Run: headless pygame with SDL's dummy video driver; simulated clock (each Clock.tick advances the game by its frame time, no real sleeping); random seed 0; keys injected as events and as key.get_pressed() state; no mouse input.
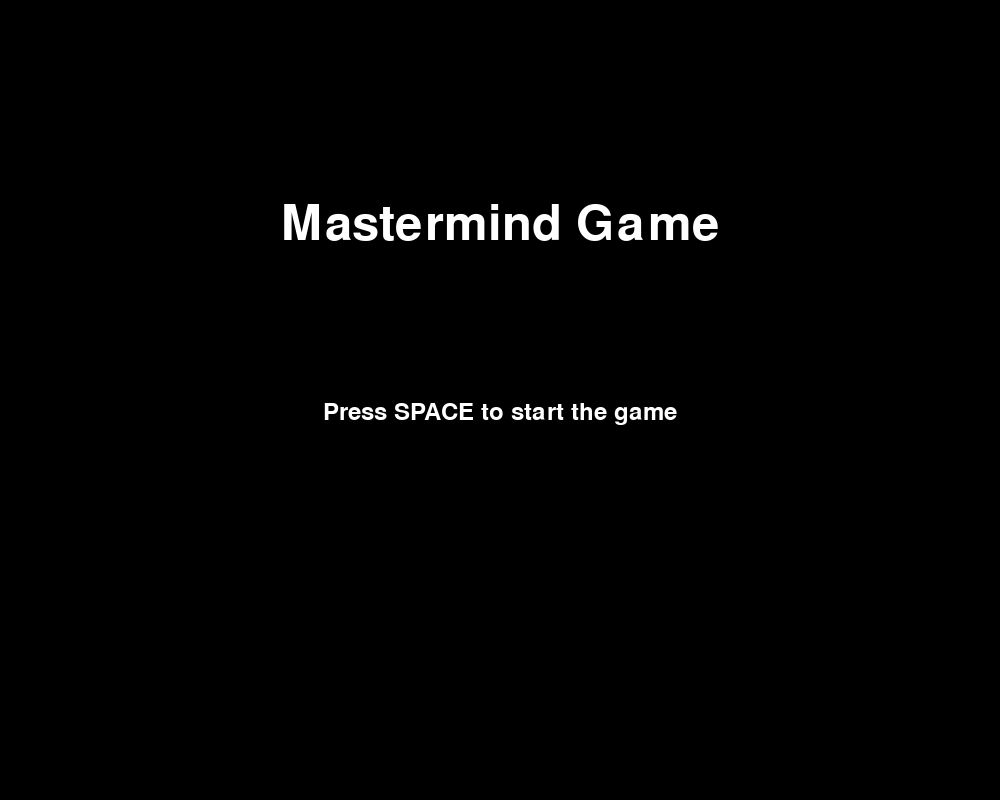
Frame 1 of 4 · flips 1–60 · no input
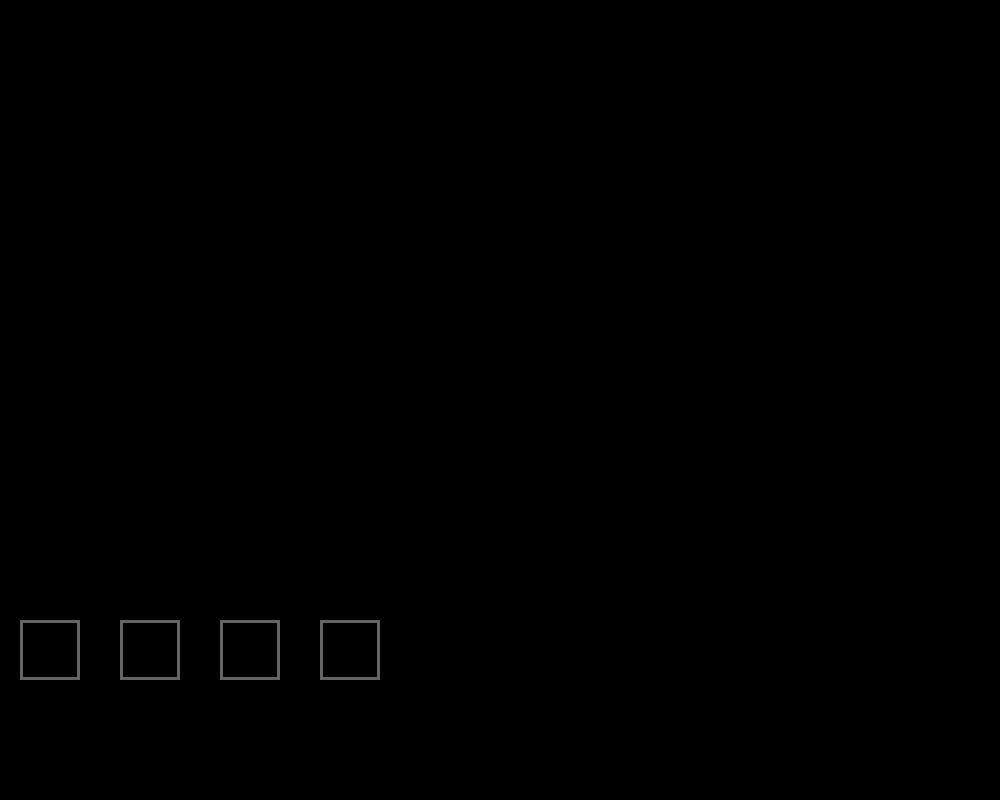
Frame 2 of 4 · flips 61–180 · tapped SPACE, RETURN · held RIGHT (→), D
Frame 3 of 4 · flips 181–300 · held DOWN (↓), S · screen unchanged from frame 2, image omitted
Frame 4 of 4 · flips 301–420 · held LEFT (←), A, UP (↑), W · screen unchanged from frame 3, image omitted

The pygame program that drew these frames:

import pygame
import random
import time

# Initialize Pygame
pygame.init()

# Screen dimensions
SCREEN_WIDTH = 1000
SCREEN_HEIGHT = 800

# Colors
WHITE = (255, 255, 255)
BLACK = (0, 0, 0)
RED = (255, 0, 0)
BLUE = (0, 0, 255)
GREEN = (0, 255, 0)
YELLOW = (255, 255, 0)
DARK_GRAY = (100, 100, 100)

COLORS = {"red": RED, "blue": BLUE, "green": GREEN, "yellow": YELLOW}
COLOR_OPTIONS = list(COLORS.keys())

# Game settings
MAX_ATTEMPTS = 10
CIRCLE_RADIUS = 30
CIRCLE_SPACING = 100
CASE_WIDTH = 60
CASE_HEIGHT = 60

# Set up the display
screen = pygame.display.set_mode((SCREEN_WIDTH, SCREEN_HEIGHT))
pygame.display.set_caption("Mastermind Game")

# Fonts
font = pygame.font.Font(None, 36)
big_font = pygame.font.Font(None, 72)

# Game class
class MastermindGame:
    def __init__(self):
        self.secret_combination = []
        self.attempts = []
        self.max_attempts = MAX_ATTEMPTS
        self.current_guess = []
        self.feedback = []
        self.menu_active = True  # Whether we are in the menu
        self.game_won = False

    def setup_game(self):
        # Generate the secret combination with no repeated colors
        self.secret_combination = random.sample(COLOR_OPTIONS, 4)
        print(f"Secret combination: {self.secret_combination}")  # Debugging
        self.attempts = []
        self.feedback = []
        self.current_guess = []
        self.game_won = False

    def evaluate_guess(self):
        # Evaluate the player's guess
        guess = self.current_guess
        exact_matches = 0
        secret_copy = self.secret_combination.copy()

        # Exact matches
        for i in range(4):
            if guess[i] == secret_copy[i]:
                exact_matches += 1
                secret_copy[i] = None  # Remove this from being counted twice

        # Check if the player won
        if exact_matches == 4:
            self.game_won = True

        feedback = f"{exact_matches} exact matches."
        return feedback

    def draw_menu(self):
        screen.fill(BLACK)
        title_text = big_font.render("Mastermind Game", True, WHITE)
        screen.blit(title_text, (SCREEN_WIDTH // 2 - title_text.get_width() // 2, SCREEN_HEIGHT // 4))

        start_text = font.render("Press SPACE to start the game", True, WHITE)
        screen.blit(start_text, (SCREEN_WIDTH // 2 - start_text.get_width() // 2, SCREEN_HEIGHT // 2))

    def draw_game(self):
        # Set the background to black
        screen.fill(BLACK)

        # Draw previous attempts and feedback on the right side
        x_text_start = SCREEN_WIDTH - 300
        for idx, (attempt, feedback) in enumerate(zip(self.attempts, self.feedback)):
            attempt_text = font.render(f"Attempt {idx + 1}: {feedback}", True, WHITE)
            screen.blit(attempt_text, (x_text_start, 50 + idx * 100))
            self.draw_guess(attempt, 50, 100 + idx * 100)

        # Draw the current guess
        self.draw_guess(self.current_guess, 50, SCREEN_HEIGHT - 150)

        # Draw "cases" for the current guess
        self.draw_cases(50, SCREEN_HEIGHT - 150)

        # Draw feedback for current guess if it exists
        if self.feedback:
            feedback_text = font.render(self.feedback[-1], True, WHITE)
            screen.blit(feedback_text, (x_text_start, SCREEN_HEIGHT - 150))

    def draw_guess(self, guess, x_start, y_pos):
        """Draw the colored circles representing a guess."""
        for i, color in enumerate(guess):
            pygame.draw.circle(screen, COLORS[color], (x_start + i * CIRCLE_SPACING, y_pos), CIRCLE_RADIUS)

    def draw_cases(self, x_start, y_pos):
        """Draw empty cases (squares) where the guesses will be placed."""
        for i in range(4):
            pygame.draw.rect(screen, DARK_GRAY, 
                             (x_start + i * CIRCLE_SPACING - CASE_WIDTH // 2, 
                              y_pos - CASE_HEIGHT // 2, CASE_WIDTH, CASE_HEIGHT), 3)

    def handle_menu_input(self, event):
        if event.type == pygame.KEYDOWN and event.key == pygame.K_SPACE:
            self.menu_active = False
            self.setup_game()

    def handle_game_input(self, event):
        if event.type == pygame.KEYDOWN:
            if event.key == pygame.K_r:
                self.current_guess.append("red")
            elif event.key == pygame.K_b:
                self.current_guess.append("blue")
            elif event.key == pygame.K_g:
                self.current_guess.append("green")
            elif event.key == pygame.K_y:
                self.current_guess.append("yellow")
            
            # Submit guess when 4 colors are chosen
            if len(self.current_guess) == 4:
                self.attempts.append(self.current_guess.copy())
                feedback = self.evaluate_guess()
                self.feedback.append(feedback)
                self.current_guess = []  # Reset for the next guess

                # Check if the game is won or lost
                if self.game_won:
                    self.show_win_message()
                elif len(self.attempts) == self.max_attempts:
                    self.show_loss_message()

    def show_win_message(self):
        """Display a win message and return to the menu after a few seconds."""
        screen.fill(BLACK)
        win_text = big_font.render("Congratulations! You won!", True, WHITE)
        screen.blit(win_text, (SCREEN_WIDTH // 2 - win_text.get_width() // 2, SCREEN_HEIGHT // 2))
        pygame.display.flip()
        time.sleep(3)  # Pause for 3 seconds before returning to menu
        self.menu_active = True  # Return to menu

    def show_loss_message(self):
        """Display a game over message and return to the menu after a few seconds."""
        screen.fill(BLACK)
        loss_text = big_font.render("Game Over! You lost!", True, WHITE)
        correct_combination_text = font.render(f"The correct combination was: {', '.join(self.secret_combination)}", True, WHITE)
        screen.blit(loss_text, (SCREEN_WIDTH // 2 - loss_text.get_width() // 2, SCREEN_HEIGHT // 2 - 50))
        screen.blit(correct_combination_text, (SCREEN_WIDTH // 2 - correct_combination_text.get_width() // 2, SCREEN_HEIGHT // 2 + 50))
        pygame.display.flip()
        time.sleep(3)  # Pause for 3 seconds before returning to menu
        self.menu_active = True  # Return to menu

# Main game loop
def main():
    game = MastermindGame()
    running = True

    while running:
        for event in pygame.event.get():
            if event.type == pygame.QUIT:
                running = False
            
            if game.menu_active:
                game.handle_menu_input(event)
            else:
                game.handle_game_input(event)

        if game.menu_active:
            game.draw_menu()
        else:
            game.draw_game()

        pygame.display.flip()

    pygame.quit()

if __name__ == "__main__":
    main()
